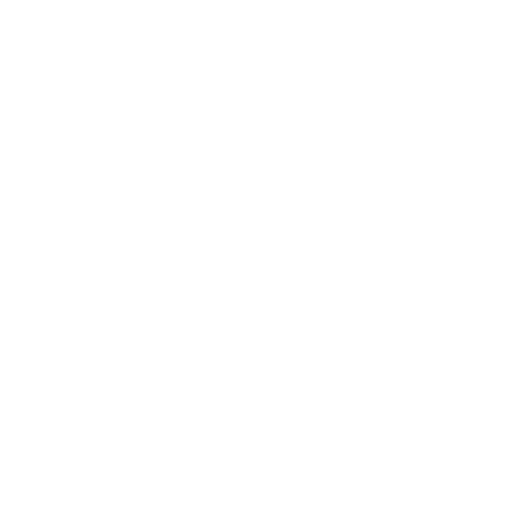
t = 0.00 s
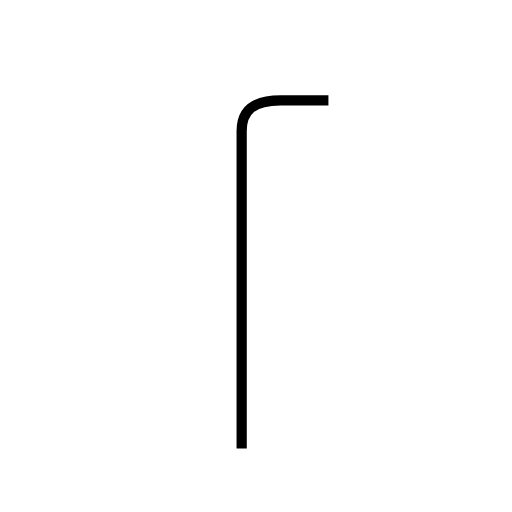
t = 1.24 s
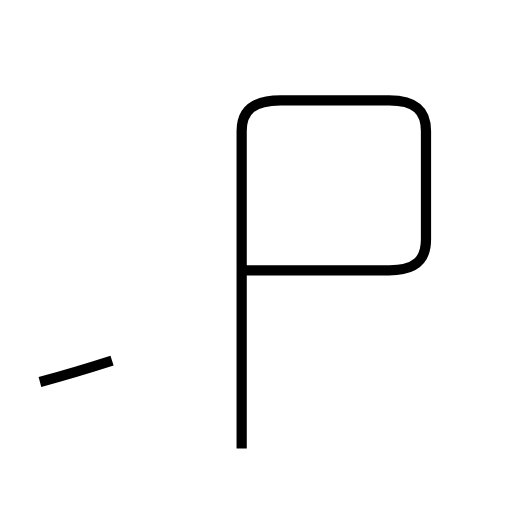
t = 2.70 s
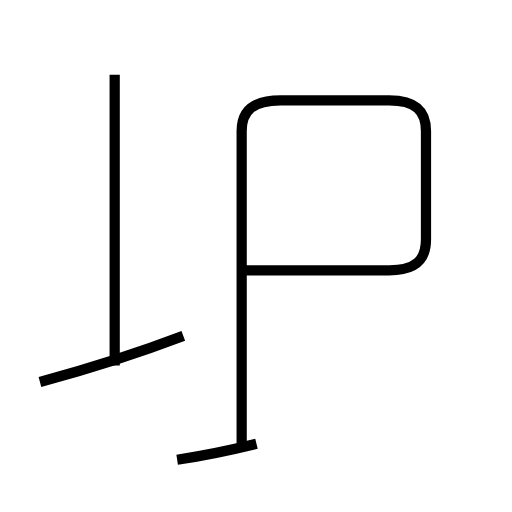
t = 4.01 s
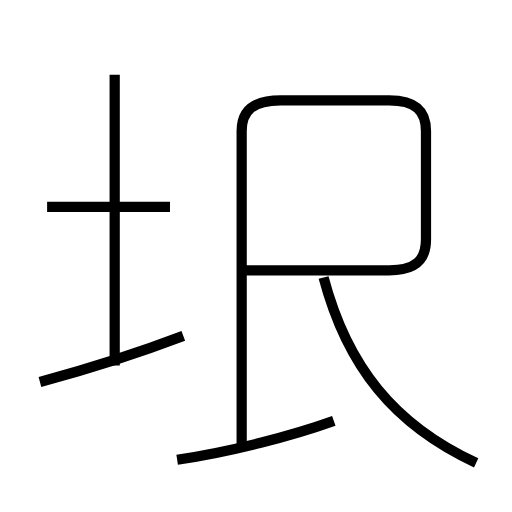
t = 5.33 s
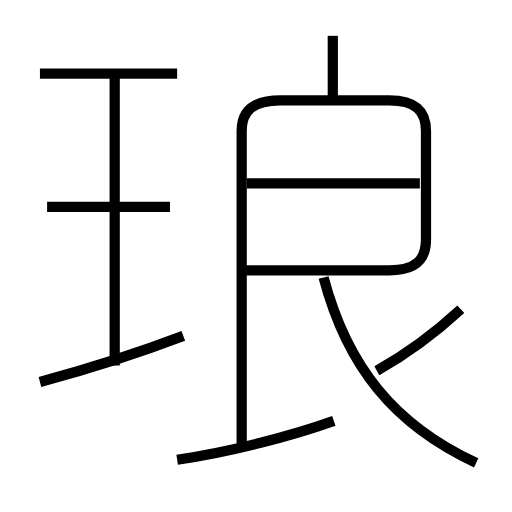
t = 6.73 s

The animated SVG that drew these frames (rendered in a browser with its animation timeline set to each time). Animation: 10 SMIL elements (animate=10); one cycle of 6.73 s.

<?xml version='1.0' encoding='utf-8'?>
<svg viewBox="0.0 -6.0 50.0 50.0" version="1.1" xmlns="http://www.w3.org/2000/svg"><rect x="-1000" y="-1000" width="2000" height="2000" stroke="white" fill="white" /><g style="fill:none;stroke:#000000;stroke-width:1"><path d="M 23.6 -0.2 L 23.6 -31.2 C 23.6 -33.2 24.7 -34.2 27.4 -34.2 L 38.0 -34.2 C 40.6 -34.2 41.6 -33.2 41.6 -31.2 L 41.6 -20.6 C 41.6 -18.6 40.6 -17.6 38.0 -17.6 L 24.1 -17.6 " transform="translate(0.0 38.0)" stroke-dasharray="82.4892353302688" stroke-dashoffset="82.4892353302688"><animate attributeName="stroke-dashoffset" from="82.4892353302688" to="0" dur="2.4746770599080636s" begin="0s" fill="freeze" /></path><path d="M 3.9 -6.7 C 8.0 -7.8 13.7 -9.6 17.9 -11.2 " transform="translate(0.0 38.0)" stroke-dasharray="14.710750077475344" stroke-dashoffset="14.710750077475344"><animate attributeName="stroke-dashoffset" from="14.710750077475344" to="0" dur="0.4413225023242603s" begin="2.4746770599080636s" fill="freeze" /></path><path d="M 11.2 -8.3 L 11.2 -36.7 " transform="translate(0.0 38.0)" stroke-dasharray="28.400000000000002" stroke-dashoffset="28.400000000000002"><animate attributeName="stroke-dashoffset" from="28.400000000000002" to="0" dur="0.852s" begin="2.915999562232324s" fill="freeze" /></path><path d="M 17.3 0.9 C 22.6 0.1 28.4 -1.4 32.6 -2.9 " transform="translate(0.0 38.0)" stroke-dasharray="15.786708919656485" stroke-dashoffset="15.786708919656485"><animate attributeName="stroke-dashoffset" from="15.786708919656485" to="0" dur="0.47360126758969456s" begin="3.767999562232324s" fill="freeze" /></path><path d="M 16.6 -23.8 L 4.6 -23.8 " transform="translate(0.0 38.0)" stroke-dasharray="12.000000000000002" stroke-dashoffset="12.000000000000002"><animate attributeName="stroke-dashoffset" from="12.000000000000002" to="0" dur="0.36000000000000004s" begin="4.241600829822018s" fill="freeze" /></path><path d="M 46.5 1.2 C 38.5 -2.5 33.9 -8.2 31.6 -16.9 " transform="translate(0.0 38.0)" stroke-dasharray="24.323105413744482" stroke-dashoffset="24.323105413744482"><animate attributeName="stroke-dashoffset" from="24.323105413744482" to="0" dur="0.7296931624123344s" begin="4.601600829822019s" fill="freeze" /></path><path d="M 17.3 -36.8 L 3.9 -36.8 " transform="translate(0.0 38.0)" stroke-dasharray="13.4" stroke-dashoffset="13.4"><animate attributeName="stroke-dashoffset" from="13.4" to="0" dur="0.40199999999999997s" begin="5.331293992234353s" fill="freeze" /></path><path d="M 36.8 -7.8 C 39.5 -9.3 42.4 -11.4 45.0 -13.8 " transform="translate(0.0 38.0)" stroke-dasharray="10.18373322941342" stroke-dashoffset="10.18373322941342"><animate attributeName="stroke-dashoffset" from="10.18373322941342" to="0" dur="0.3055119968824026s" begin="5.733293992234353s" fill="freeze" /></path><path d="M 41.0 -26.1 L 24.1 -26.1 " transform="translate(0.0 38.0)" stroke-dasharray="16.9" stroke-dashoffset="16.9"><animate attributeName="stroke-dashoffset" from="16.9" to="0" dur="0.5069999999999999s" begin="6.038805989116756s" fill="freeze" /></path><path d="M 32.5 -34.5 L 32.5 -40.5" transform="translate(0.0 38.0)" stroke-dasharray="6.0" stroke-dashoffset="6.0"><animate attributeName="stroke-dashoffset" from="6.0" to="0" dur="0.18s" begin="6.545805989116755s" fill="freeze" /></path></g></svg>
